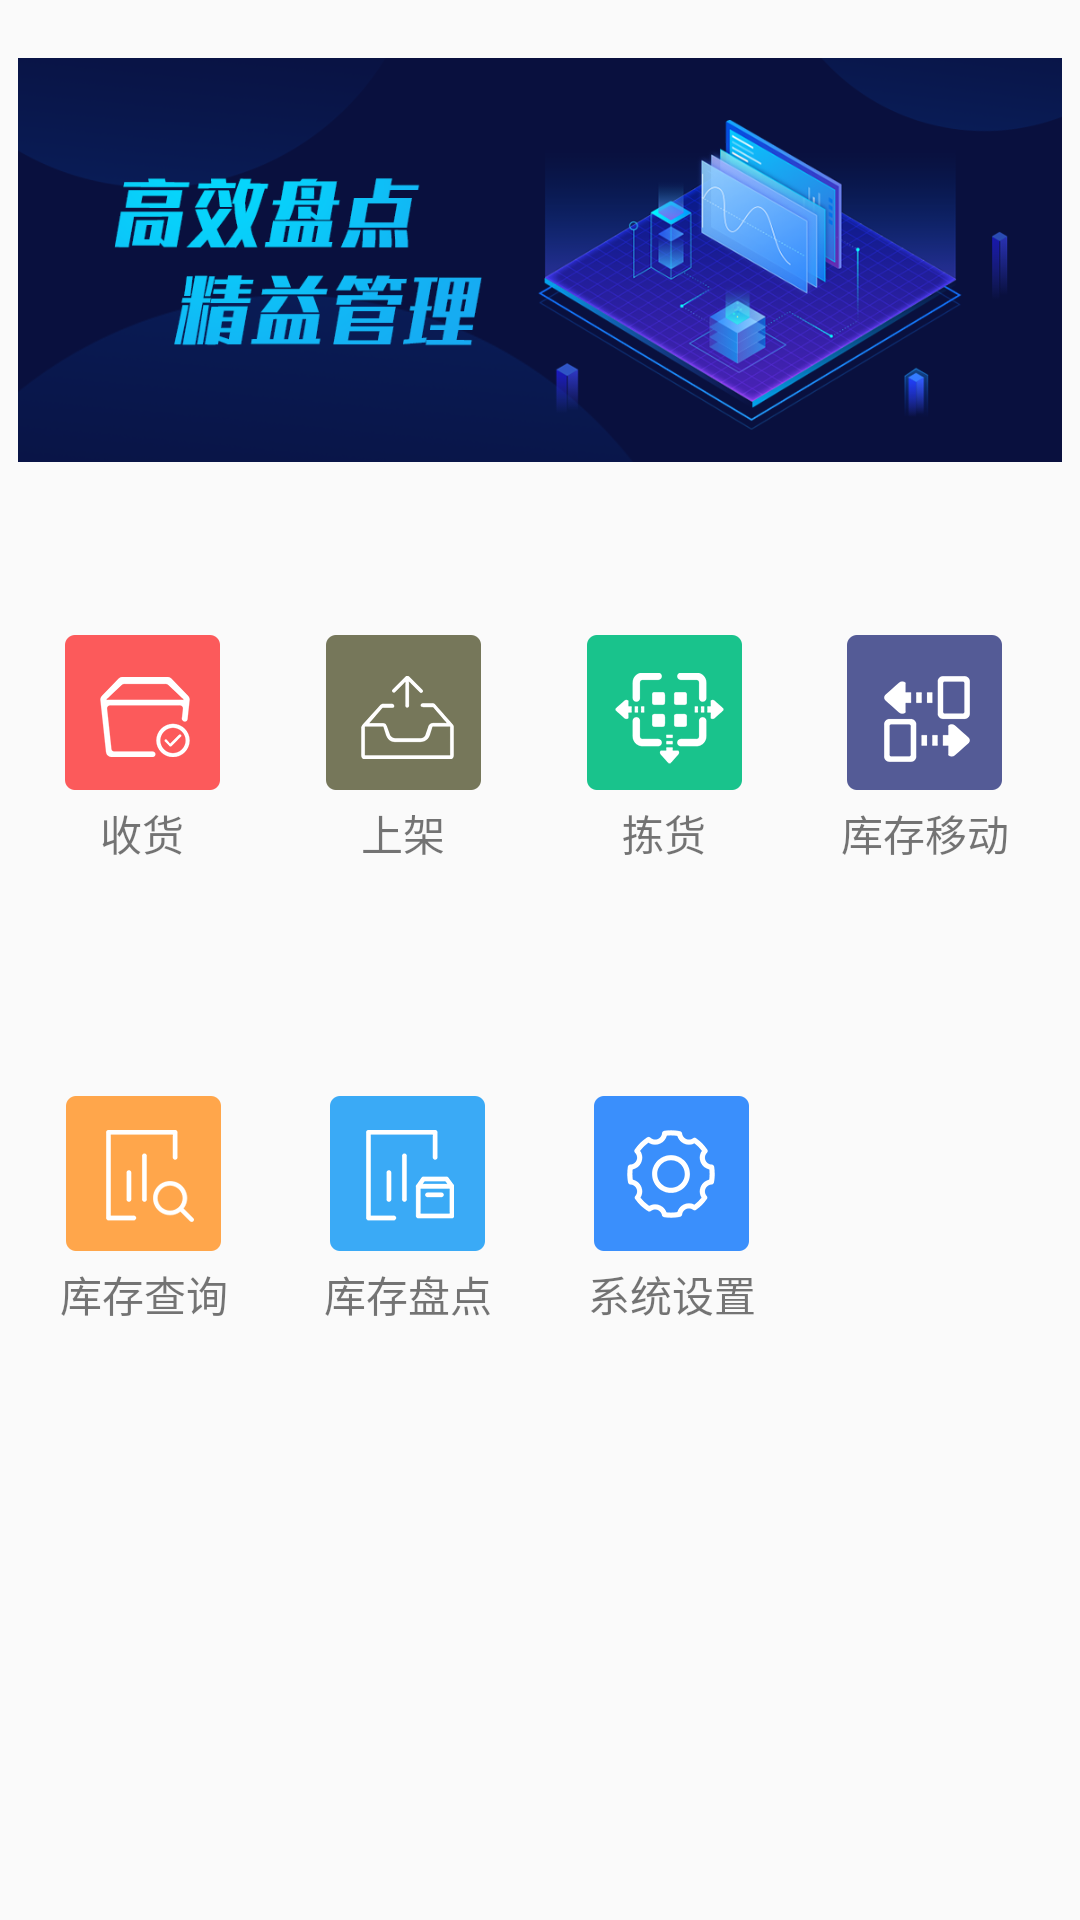

Android layout source for this screen:
<!-- AndroidManifest.xml: application theme AppTheme -->
<!-- res/layout/home_layout.xml -->
<?xml version="1.0" encoding="utf-8"?>
<LinearLayout xmlns:android="http://schemas.android.com/apk/res/android"
              android:layout_width="match_parent"
              android:layout_height="match_parent"
              android:paddingBottom="6dp"
              android:paddingLeft="6dp"
              android:paddingRight="6dp"
              android:paddingTop="6dp"
    >

    <LinearLayout
        android:layout_width="match_parent"
        android:layout_height="match_parent"
        android:weightSum="4"
        android:orientation="vertical"
        >

        <LinearLayout
            android:layout_width="match_parent"
            android:layout_height="0dp"
            android:layout_marginTop="4dp"
            android:layout_weight="1">

            <ImageView
                android:layout_width="match_parent"
                android:layout_height="match_parent"
                android:src="@mipmap/group3"/>

        </LinearLayout>

        <LinearLayout
            android:layout_width="match_parent"
            android:layout_height="0dp"
            android:layout_weight="1"
            android:layout_marginTop="10dp"
            android:weightSum="4"
            >

            <RelativeLayout
                android:layout_width="0dp"
                android:layout_height="match_parent"
                android:layout_weight="1"
                android:layout_marginRight="4dp"
                android:onClick="isReceiving"
                >

                <TextView
                    android:layout_width="wrap_content"
                    android:layout_height="wrap_content"
                    android:layout_centerInParent="true"
                    android:drawablePadding="4dp"
                    android:drawableTop="@mipmap/main01"
                    android:gravity="center"
                    android:text="收货"
                    />
            </RelativeLayout>

            <RelativeLayout
                android:layout_width="0dp"
                android:onClick="isGrounding"
                android:layout_height="match_parent"
                android:layout_weight="1"
                android:layout_marginRight="4dp"
                >

                <TextView
                    android:layout_width="wrap_content"
                    android:layout_height="wrap_content"
                    android:layout_centerInParent="true"
                    android:drawablePadding="4dp"
                    android:drawableTop="@mipmap/main05"
                    android:gravity="center"
                    android:text="上架"
                    />
            </RelativeLayout>

            <RelativeLayout
                android:layout_width="0dp"
                android:onClick="isPicking"
                android:layout_height="match_parent"
                android:layout_marginRight="4dp"
                android:layout_weight="1"
                >

                <TextView
                    android:layout_width="wrap_content"
                    android:layout_height="wrap_content"
                    android:layout_centerHorizontal="true"
                    android:layout_centerVertical="true"
                    android:drawablePadding="4dp"
                    android:drawableTop="@mipmap/main06"
                    android:gravity="center"
                    android:text="拣货"
                    />
            </RelativeLayout>

            <RelativeLayout
                android:layout_width="0dp"
                android:onClick="isMoving"
                android:layout_height="match_parent"
                android:layout_weight="1"
                android:layout_marginRight="4dp"
                >

                <TextView
                    android:layout_width="wrap_content"
                    android:layout_height="wrap_content"
                    android:layout_centerInParent="true"
                    android:drawablePadding="4dp"
                    android:drawableTop="@mipmap/main04"
                    android:gravity="center"
                    android:text="库存移动"
                    />
            </RelativeLayout>
        </LinearLayout>

        <LinearLayout
            android:layout_width="match_parent"
            android:layout_height="0dp"
            android:layout_weight="1"
            android:weightSum="4"
            >

            <RelativeLayout
                android:layout_width="0dp"
                android:onClick="isFinding"
                android:layout_height="match_parent"
                android:layout_weight="1"
                android:layout_marginRight="4dp"
                >

                <TextView
                    android:layout_width="wrap_content"
                    android:layout_height="wrap_content"
                    android:layout_centerHorizontal="true"
                    android:layout_centerVertical="true"
                    android:drawablePadding="4dp"
                    android:drawableTop="@mipmap/main07"
                    android:gravity="center"
                    android:text="库存查询"
                    />
            </RelativeLayout>

            <RelativeLayout
                android:layout_width="0dp"
                android:onClick="isChecking"
                android:layout_height="match_parent"
                android:layout_weight="1"
                android:layout_marginRight="4dp"
                >

                <TextView
                    android:layout_width="wrap_content"
                    android:layout_height="wrap_content"
                    android:layout_centerInParent="true"
                    android:drawablePadding="4dp"
                    android:drawableTop="@mipmap/main08"
                    android:gravity="center"
                    android:text="库存盘点"
                    />
            </RelativeLayout>

            <RelativeLayout
                android:id="@+id/find_rlyt"
                android:layout_width="0dp"
                android:onClick="isSetting"
                android:layout_marginRight="4dp"
                android:layout_height="match_parent"
                android:layout_weight="1"
                >

                <TextView
                    android:layout_width="wrap_content"
                    android:layout_height="wrap_content"
                    android:layout_centerHorizontal="true"
                    android:layout_centerVertical="true"
                    android:drawablePadding="4dp"
                    android:drawableTop="@mipmap/main10"
                    android:gravity="center"
                    android:text="系统设置"
                    />
            </RelativeLayout>
        </LinearLayout>

    </LinearLayout>
</LinearLayout>
<!-- resources referenced by this layout -->
<resources>
  <!-- mipmap group3: png bitmap (mipmap-xxhdpi, 184452 bytes) -->
  <!-- mipmap main01: png bitmap (mipmap-xxhdpi, 3968 bytes) -->
  <!-- mipmap main04: png bitmap (mipmap-xxhdpi, 3375 bytes) -->
  <!-- mipmap main05: png bitmap (mipmap-xxhdpi, 3457 bytes) -->
  <!-- mipmap main06: png bitmap (mipmap-xxhdpi, 4603 bytes) -->
  <!-- mipmap main07: png bitmap (mipmap-xxhdpi, 2775 bytes) -->
  <!-- mipmap main08: png bitmap (mipmap-xxhdpi, 2059 bytes) -->
  <!-- mipmap main10: png bitmap (mipmap-xxhdpi, 5067 bytes) -->
  <style name="AppTheme" parent="Theme.AppCompat.Light.DarkActionBar">
          <item name="android:actionButtonStyle">@style/ActionButtonStyle</item>
          <item name="colorPrimary">@color/colorPrimary</item>
      </style>
  <style name="ActionButtonStyle" parent="@android:style/Widget.Holo.Light.ActionButton">
          <item name="android:minWidth">0dp</item>
          <item name="android:paddingLeft">0dp</item>
          <item name="android:paddingRight">5dp</item>
      </style>
  <color name="colorPrimary">#1379D6</color>
</resources>
